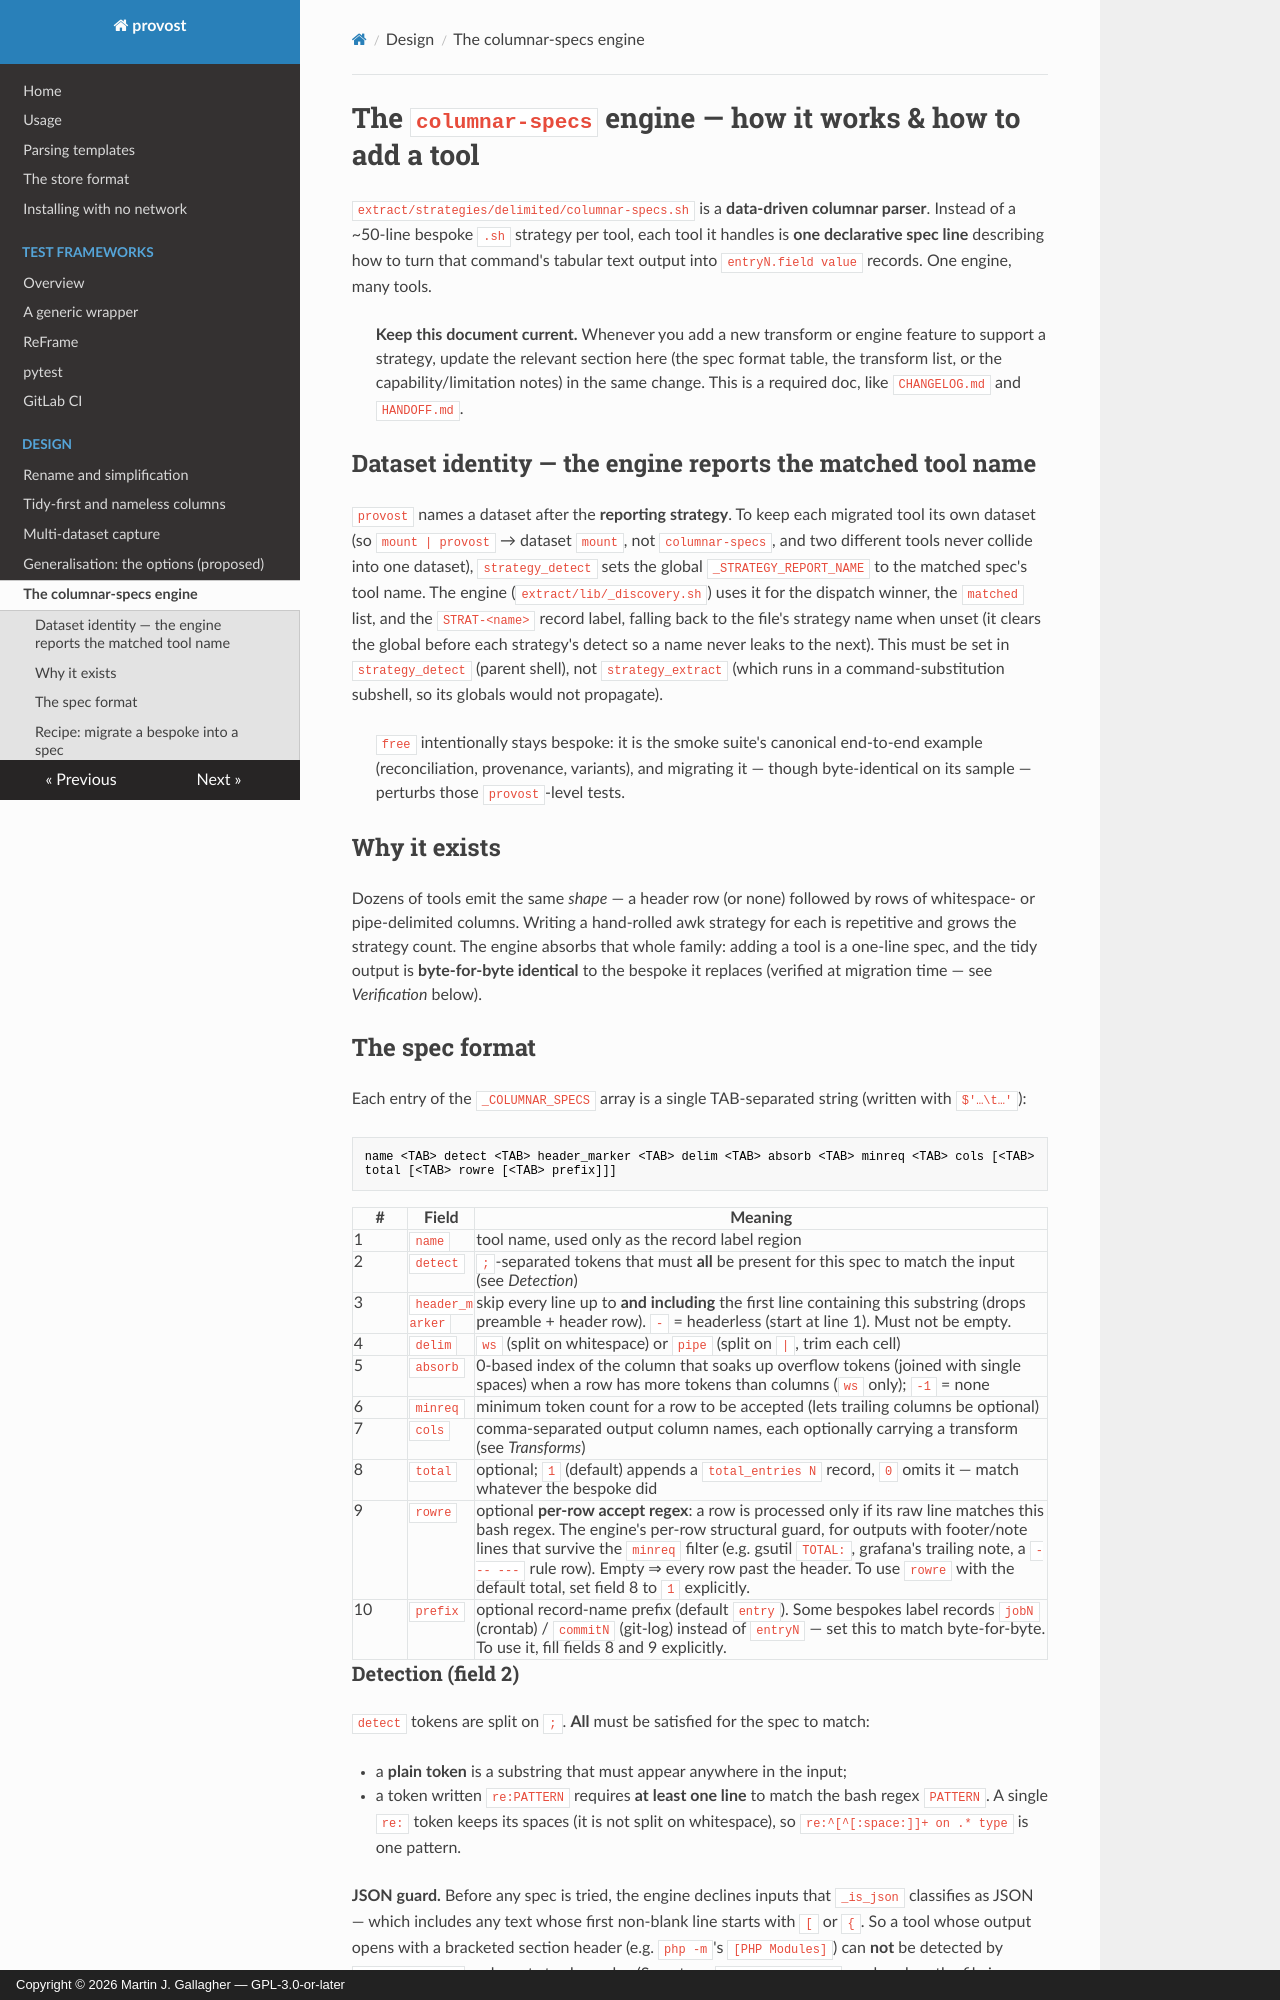

repository: MartinGallagher-code/provost · page: columnar-specs-engine/index.html · generator: mkdocs · copyright: Copyright © 2026 Martin J. Gallagher — GPL-3.0-or-later

# The `columnar-specs` engine — how it works & how to add a tool

`extract/strategies/delimited/columnar-specs.sh` is a **data-driven columnar
parser**. Instead of a ~50-line bespoke `.sh` strategy per tool, each tool it
handles is **one declarative spec line** describing how to turn that command's
tabular text output into `entryN.field value` records. One engine, many tools.

> **Keep this document current.** Whenever you add a new transform or engine
> feature to support a strategy, update the relevant section here (the spec
> format table, the transform list, or the capability/limitation notes) in the
> same change. This is a required doc, like `CHANGELOG.md` and `HANDOFF.md`.

## Dataset identity — the engine reports the matched tool name

`provost` names a dataset after the **reporting strategy**. To keep each migrated
tool its own dataset (so `mount | provost` → dataset `mount`, not `columnar-specs`,
and two different tools never collide into one dataset), `strategy_detect` sets
the global `_STRATEGY_REPORT_NAME` to the matched spec's tool name. The engine
(`extract/lib/_discovery.sh`) uses it for the dispatch winner, the `matched`
list, and the `STRAT-<name>` record label, falling back to the file's strategy
name when unset (it clears the global before each strategy's detect so a name
never leaks to the next). This must be set in `strategy_detect` (parent shell),
not `strategy_extract` (which runs in a command-substitution subshell, so its
globals would not propagate).

> `free` intentionally stays bespoke: it is the smoke suite's canonical
> end-to-end example (reconciliation, provenance, variants), and migrating it —
> though byte-identical on its sample — perturbs those `provost`-level tests.

## Why it exists

Dozens of tools emit the same *shape* — a header row (or none) followed by
rows of whitespace- or pipe-delimited columns. Writing a hand-rolled awk
strategy for each is repetitive and grows the strategy count. The engine
absorbs that whole family: adding a tool is a one-line spec, and the tidy output
is **byte-for-byte identical** to the bespoke it replaces (verified at migration
time — see *Verification* below).

## The spec format

Each entry of the `_COLUMNAR_SPECS` array is a single TAB-separated string
(written with `$'…\t…'`):

```
name <TAB> detect <TAB> header_marker <TAB> delim <TAB> absorb <TAB> minreq <TAB> cols [<TAB> total [<TAB> rowre [<TAB> prefix]]]
```

| # | Field | Meaning |
|---|---|---|
| 1 | `name` | tool name, used only as the record label region |
| 2 | `detect` | `;`-separated tokens that must **all** be present for this spec to match the input (see *Detection*) |
| 3 | `header_marker` | skip every line up to **and including** the first line containing this substring (drops preamble + header row). `-` = headerless (start at line 1). Must not be empty. |
| 4 | `delim` | `ws` (split on whitespace) or `pipe` (split on `|`, trim each cell) |
| 5 | `absorb` | 0-based index of the column that soaks up overflow tokens (joined with single spaces) when a row has more tokens than columns (`ws` only); `-1` = none |
| 6 | `minreq` | minimum token count for a row to be accepted (lets trailing columns be optional) |
| 7 | `cols` | comma-separated output column names, each optionally carrying a transform (see *Transforms*) |
| 8 | `total` | optional; `1` (default) appends a `total_entries N` record, `0` omits it — match whatever the bespoke did |
| 9 | `rowre` | optional **per-row accept regex**: a row is processed only if its raw line matches this bash regex. The engine's per-row structural guard, for outputs with footer/note lines that survive the `minreq` filter (e.g. gsutil `TOTAL:`, grafana's trailing note, a `--- ---` rule row). Empty ⇒ every row past the header. To use `rowre` with the default total, set field 8 to `1` explicitly. |
| 10 | `prefix` | optional record-name prefix (default `entry`). Some bespokes label records `jobN` (crontab) / `commitN` (git-log) instead of `entryN` — set this to match byte-for-byte. To use it, fill fields 8 and 9 explicitly. |
